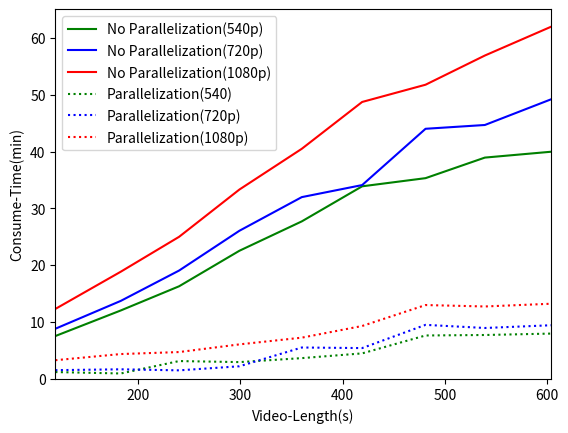

Generate this figure with matplotlib:
from matplotlib import pyplot as plt

fig = plt.figure()
ax = fig.add_subplot(111)
ax.set(xlim=[119, 604], ylim=[0, 65],
       ylabel='Consume-Time(min)', xlabel='Video-Length(s)')
ax.plot([119, 183, 240, 299, 360, 419, 481, 539, 604],
        [453/60, 723/60, 978/60, 1353/60, 1663/60, 2033/60, 2119/60, 2336/60, 2398/60],
        label='No Parallelization(540p)',
        color='g')
ax.plot([119, 183, 240, 299, 360, 419, 481, 539, 604],
        [530/60, 824/60, 1144/60, 1564/60, 1919/60, 2046/60, 2640/60, 2680/60, 2952/60],
        label='No Parallelization(720p)',
        color='b')
ax.plot([119, 183, 240, 299, 360, 419, 481, 539, 604],
        [739/60, 1132/60, 1500/60, 1999/60, 2429/60, 2923/60, 3105/60, 3413/60, 3718/60],
        label='No Parallelization(1080p)',
        color='r')
ax.plot([119, 183, 240, 299, 360, 419, 481, 539, 604],
        [73/60, 58/60, 189/60, 178/60, 220/60, 270/60, 459/60, 464/60, 479/60],
        label='Parallelization(540)',
        color='g',
        linestyle=':')
ax.plot([119, 183, 240, 299, 360, 419, 481, 539, 604],
        [93/60, 102/60, 91/60, 134/60, 332/60, 326/60, 571/60, 538/60, 567/60],
        label='Parallelization(720p)',
        color='b',
        linestyle=':')
ax.plot([119, 183, 240, 299, 360, 419, 481, 539, 604],
        [198/60, 263/60, 284/60, 365/60, 436/60, 559/60, 780/60, 765/60, 794/60],
        label='Parallelization(1080p)',
        color='r',
        linestyle=':')


ax.legend()
# [redacted]
plt.show()